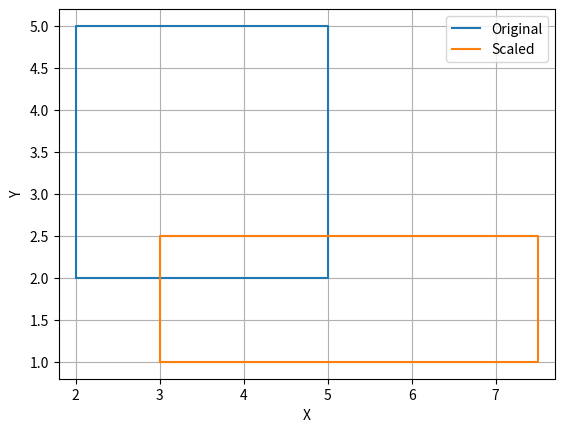

Write the Python code that produced this figure.
import matplotlib.pyplot as plt

# Function to scale coordinates
def scale_coordinates(coordinates, Sx, Sy):
    scaled_coordinates = [(x * Sx, y * Sy) for x, y in coordinates]
    return scaled_coordinates

# Scale factor (e.g., 2 means scaling to double size)
Sx = 1.5
Sy = 0.5

# Define the original coordinates of the object
original_coordinates = [(2, 2), (5, 2), (5, 5), (2, 5), (2, 2)]

xcrd_original = [m[0] for m in original_coordinates]
ycrd_original = [m[1] for m in original_coordinates]

# Plot original object
plt.plot(xcrd_original, ycrd_original, label='Original')

# Get scaled coordinates
scaled_coordinates = scale_coordinates(original_coordinates, Sx, Sy)

xcrd_scale = [p[0] for p in scaled_coordinates]
ycrd_scale = [p[1] for p in scaled_coordinates]

# Print the coordinates
points = [xcrd_scale, ycrd_scale]
print(points)

# Plot scaled object
plt.plot(xcrd_scale, ycrd_scale, label='Scaled')

# Set equal aspect ratio to maintain proportions
plt.axis('equal')

# Set labels and legend
plt.xlabel('X')
plt.ylabel('Y')
plt.legend()

# Show plot
plt.grid()
plt.show()